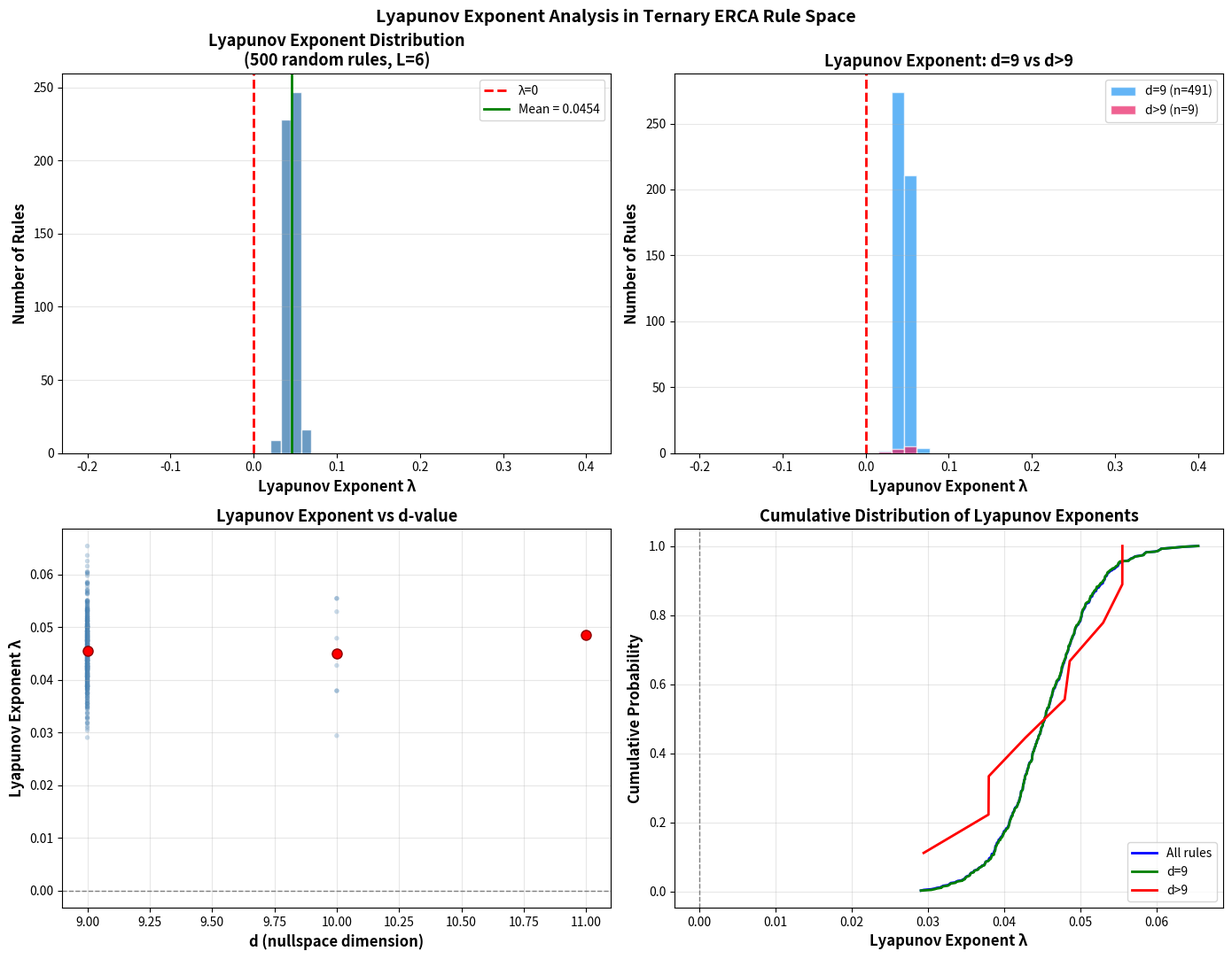

Recreate this plot in Python.
import numpy as np
import matplotlib.pyplot as plt
from itertools import product

# ============================================================
# Fixed otimes (Table #1)
# ============================================================
otimes = np.array([
    [-1,  1,  0],
    [ 1,  0, -1],
    [ 0, -1,  1]
])

def state_to_idx(val):
    return val + 1

def apply_otimes(a, b):
    return otimes[state_to_idx(a), state_to_idx(b)]

def f_to_array(f_values):
    f = np.zeros((3, 3, 3), dtype=int)
    for idx, val in enumerate(f_values):
        i = idx // 9
        j = (idx % 9) // 3
        k = idx % 3
        f[i, j, k] = val
    return f

def apply_rule(f, s_left, s_self, s_right, r):
    f_out = f[state_to_idx(s_left), state_to_idx(s_self), state_to_idx(s_right)]
    sigma_new = apply_otimes(f_out, r)
    r_new = s_self
    return sigma_new, r_new

# ============================================================
# Constraint matrix for d-value
# ============================================================

def F_index(sigma_i, r_i, sigma_next, r_next):
    idx = 0
    for val in [sigma_i, r_i, sigma_next, r_next]:
        idx = idx * 3 + state_to_idx(val)
    return idx

def build_constraint_matrix_L(f, L):
    states = [-1, 0, 1]
    n_configs = 3**(2*L)
    M = np.zeros((n_configs, 81), dtype=float)
    row = 0
    
    for config in product(states, repeat=2*L):
        sigmas = list(config[0::2])
        rs = list(config[1::2])
        
        sigmas_new = [0] * L
        rs_new = [0] * L
        for i in range(L):
            s_left = sigmas[(i-1) % L]
            s_self = sigmas[i]
            s_right = sigmas[(i+1) % L]
            sigmas_new[i], rs_new[i] = apply_rule(f, s_left, s_self, s_right, rs[i])
        
        for i in range(L):
            i_next = (i+1) % L
            M[row, F_index(sigmas_new[i], rs_new[i], 
                          sigmas_new[i_next], rs_new[i_next])] += 1
            M[row, F_index(sigmas[i], rs[i], 
                          sigmas[i_next], rs[i_next])] -= 1
        
        row += 1
    
    return M

def get_d_value(f, L=3):
    M = build_constraint_matrix_L(f, L)
    rank = np.linalg.matrix_rank(M)
    return 81 - rank

# ============================================================
# Lyapunov exponent calculation
# ============================================================

def compute_lyapunov(f, L, n_trials=10, n_steps=30):
    """
    Compute finite-time Lyapunov exponent by tracking
    how a small perturbation grows.
    """
    states = [-1, 0, 1]
    lyap_values = []
    
    for _ in range(n_trials):
        # Random initial config
        config1 = list(np.random.choice(states, 2*L))
        
        # Create perturbed config (flip one site)
        config2 = config1.copy()
        site = np.random.randint(0, 2*L)
        old_val = config2[site]
        new_vals = [v for v in states if v != old_val]
        config2[site] = np.random.choice(new_vals)
        
        distances = []
        
        for step in range(n_steps):
            # Compute Hamming distance
            d = sum(1 for i in range(2*L) if config1[i] != config2[i])
            distances.append(d)
            
            if d == 0:
                break
            
            # Evolve config1
            sigmas1 = config1[0::2]
            rs1 = config1[1::2]
            new1 = [0] * (2*L)
            for i in range(L):
                s_left = sigmas1[(i-1) % L]
                s_self = sigmas1[i]
                s_right = sigmas1[(i+1) % L]
                new_s, new_r = apply_rule(f, s_left, s_self, s_right, rs1[i])
                new1[2*i] = new_s
                new1[2*i+1] = new_r
            config1 = new1
            
            # Evolve config2
            sigmas2 = config2[0::2]
            rs2 = config2[1::2]
            new2 = [0] * (2*L)
            for i in range(L):
                s_left = sigmas2[(i-1) % L]
                s_self = sigmas2[i]
                s_right = sigmas2[(i+1) % L]
                new_s, new_r = apply_rule(f, s_left, s_self, s_right, rs2[i])
                new2[2*i] = new_s
                new2[2*i+1] = new_r
            config2 = new2
        
        # Fit exponential growth: d(t) = d0 * exp(lambda * t)
        distances = np.array(distances)
        valid = (distances > 0) & (distances < 2*L*0.8)  # Before saturation
        
        if np.sum(valid) >= 3:
            t = np.arange(len(distances))[valid]
            d = distances[valid]
            coeffs = np.polyfit(t, np.log(d + 1e-10), 1)
            lyap = coeffs[0]
        else:
            lyap = 0.0
        
        lyap_values.append(lyap)
    
    return np.mean(lyap_values)

# ============================================================
# Generate rules and compute Lyapunov exponents
# ============================================================

print("=" * 70)
print("LYAPUNOV EXPONENT DISTRIBUTION IN RULE SPACE")
print("=" * 70)

np.random.seed(42)
n_rules = 500
L = 6

results = []
print(f"\nComputing Lyapunov exponents for {n_rules} random rules (L={L})...")

for i in range(n_rules):
    f_vec = np.random.choice([-1, 0, 1], 27)
    f_arr = f_to_array(f_vec)
    d = get_d_value(f_arr, L=3)
    lyap = compute_lyapunov(f_arr, L, n_trials=8, n_steps=25)
    
    results.append({
        'd': d,
        'lyap': lyap,
        'f_vec': f_vec.copy()
    })
    
    if (i+1) % 50 == 0:
        print(f"  Progress: {i+1}/{n_rules}")

# ============================================================
# Extract data
# ============================================================

d_values = np.array([r['d'] for r in results])
lyap_values = np.array([r['lyap'] for r in results])

# Separate by d-value
d9_mask = d_values == 9
d_gt9_mask = d_values > 9

lyap_d9 = lyap_values[d9_mask]
lyap_dgt9 = lyap_values[d_gt9_mask]

print(f"\nResults:")
print(f"  d=9 rules: {np.sum(d9_mask)} ({np.sum(d9_mask)/n_rules*100:.1f}%)")
print(f"  d>9 rules: {np.sum(d_gt9_mask)} ({np.sum(d_gt9_mask)/n_rules*100:.1f}%)")
print(f"  Mean Lyapunov (d=9): {np.mean(lyap_d9):.4f} ± {np.std(lyap_d9):.4f}")
print(f"  Mean Lyapunov (d>9): {np.mean(lyap_dgt9):.4f} ± {np.std(lyap_dgt9):.4f}")

# ============================================================
# Plot
# ============================================================

fig, axes = plt.subplots(2, 2, figsize=(14, 11))

# 1. Histogram of all Lyapunov exponents
ax1 = axes[0, 0]
bins = np.linspace(-0.2, 0.4, 50)
ax1.hist(lyap_values, bins=bins, color='steelblue', edgecolor='white', alpha=0.8)
ax1.axvline(x=0, color='red', linestyle='--', linewidth=2, label='λ=0')
ax1.axvline(x=np.mean(lyap_values), color='green', linestyle='-', linewidth=2, 
            label=f'Mean = {np.mean(lyap_values):.4f}')
ax1.set_xlabel('Lyapunov Exponent λ', fontsize=12, fontweight='bold')
ax1.set_ylabel('Number of Rules', fontsize=12, fontweight='bold')
ax1.set_title(f'Lyapunov Exponent Distribution\n({n_rules} random rules, L={L})', 
              fontsize=13, fontweight='bold')
ax1.legend(fontsize=10)
ax1.grid(True, alpha=0.3, axis='y')

# 2. d=9 vs d>9 comparison
ax2 = axes[0, 1]
bins = np.linspace(-0.2, 0.4, 40)
ax2.hist(lyap_d9, bins=bins, alpha=0.7, color='#2196F3', label=f'd=9 (n={len(lyap_d9)})', edgecolor='white')
ax2.hist(lyap_dgt9, bins=bins, alpha=0.7, color='#E91E63', label=f'd>9 (n={len(lyap_dgt9)})', edgecolor='white')
ax2.axvline(x=0, color='red', linestyle='--', linewidth=2)
ax2.set_xlabel('Lyapunov Exponent λ', fontsize=12, fontweight='bold')
ax2.set_ylabel('Number of Rules', fontsize=12, fontweight='bold')
ax2.set_title('Lyapunov Exponent: d=9 vs d>9', fontsize=13, fontweight='bold')
ax2.legend(fontsize=10)
ax2.grid(True, alpha=0.3, axis='y')

# 3. Lyapunov vs d-value scatter
ax3 = axes[1, 0]
d_unique = sorted(set(d_values))
for d_val in d_unique:
    mask = d_values == d_val
    lyap_d = lyap_values[mask]
    if len(lyap_d) > 0:
        ax3.scatter([d_val] * len(lyap_d), lyap_d, alpha=0.3, s=15, 
                   color='steelblue', edgecolors='none')
        ax3.plot(d_val, np.mean(lyap_d), 'ro', markersize=8, markeredgecolor='darkred')

ax3.axhline(y=0, color='gray', linestyle='--', linewidth=1)
ax3.set_xlabel('d (nullspace dimension)', fontsize=12, fontweight='bold')
ax3.set_ylabel('Lyapunov Exponent λ', fontsize=12, fontweight='bold')
ax3.set_title('Lyapunov Exponent vs d-value', fontsize=13, fontweight='bold')
ax3.grid(True, alpha=0.3)

# 4. Cumulative distribution
ax4 = axes[1, 1]
sorted_lyap = np.sort(lyap_values)
cdf = np.arange(1, len(sorted_lyap)+1) / len(sorted_lyap)
ax4.plot(sorted_lyap, cdf, 'b-', linewidth=2, label='All rules')
ax4.plot(np.sort(lyap_d9), np.arange(1, len(lyap_d9)+1)/len(lyap_d9), 
         'g-', linewidth=2, label=f'd=9')
if len(lyap_dgt9) > 0:
    ax4.plot(np.sort(lyap_dgt9), np.arange(1, len(lyap_dgt9)+1)/len(lyap_dgt9), 
             'r-', linewidth=2, label=f'd>9')
ax4.axvline(x=0, color='gray', linestyle='--', linewidth=1)
ax4.set_xlabel('Lyapunov Exponent λ', fontsize=12, fontweight='bold')
ax4.set_ylabel('Cumulative Probability', fontsize=12, fontweight='bold')
ax4.set_title('Cumulative Distribution of Lyapunov Exponents', fontsize=13, fontweight='bold')
ax4.legend(fontsize=10)
ax4.grid(True, alpha=0.3)

plt.suptitle('Lyapunov Exponent Analysis in Ternary ERCA Rule Space', 
             fontsize=14, fontweight='bold')
plt.tight_layout()
plt.savefig('lyapunov_distribution.png', dpi=150, bbox_inches='tight')
print("\nSaved: lyapunov_distribution.png")

# ============================================================
# Statistical analysis
# ============================================================

print("\n" + "=" * 70)
print("STATISTICAL ANALYSIS")
print("=" * 70)

print(f"\nAll rules (n={len(lyap_values)}):")
print(f"  Mean: {np.mean(lyap_values):.6f}")
print(f"  Median: {np.median(lyap_values):.6f}")
print(f"  Std: {np.std(lyap_values):.6f}")
print(f"  Skewness: {((lyap_values - np.mean(lyap_values))**3).mean() / np.std(lyap_values)**3:.4f}")
print(f"  Fraction λ > 0: {np.sum(lyap_values > 0.01)/len(lyap_values)*100:.1f}%")
print(f"  Fraction λ ≈ 0: {np.sum(np.abs(lyap_values) < 0.01)/len(lyap_values)*100:.1f}%")

# Test for universality: fit to normal distribution
from scipy import stats
if 'stats' in dir():
    ks_stat, ks_p = stats.kstest(lyap_values, 'norm', args=(np.mean(lyap_values), np.std(lyap_values)))
    print(f"\nKolmogorov-Smirnov test for normality:")
    print(f"  KS statistic: {ks_stat:.4f}")
    print(f"  p-value: {ks_p:.4f}")
    if ks_p > 0.05:
        print(f"  → Distribution is consistent with Gaussian")
    else:
        print(f"  → Distribution differs significantly from Gaussian")

plt.show()
